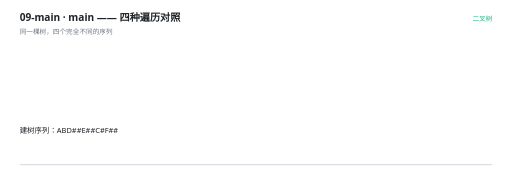
t = 0.00 s
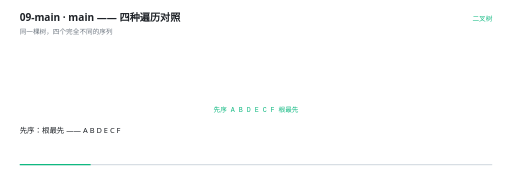
t = 1.51 s
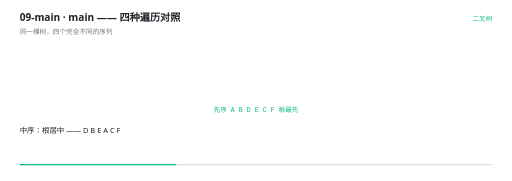
t = 3.32 s
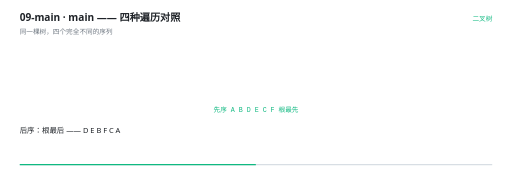
t = 5.00 s
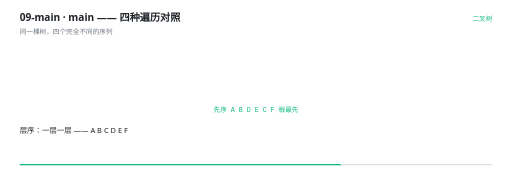
t = 6.80 s
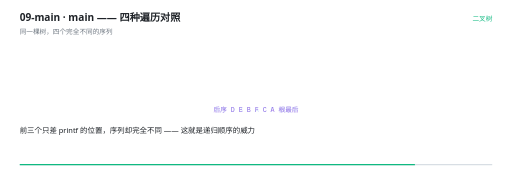
t = 8.37 s

The animated SVG that drew these frames (rendered in a browser with its animation timeline set to each time). Animation: 24 SMIL elements (animate=24); one cycle of 10.00 s, repeats indefinitely.

<svg xmlns="http://www.w3.org/2000/svg" viewBox="0 0 960 340" width="960" height="340" role="img" aria-label="main —— 四种遍历对照"><rect width="960" height="340" fill="#FFFFFF"/><g>
    <rect x="36" y="308" width="888" height="2.5" rx="1.25" fill="#D8DEE4"/>
    <rect x="36" y="308" width="0" height="2.5" rx="1.25" fill="#10B981">
      <animate attributeName="width" values="0;888" dur="10s" repeatCount="indefinite" calcMode="linear"/>
    </rect>
  </g><text x="36" y="40" font-family="'Segoe UI','Microsoft YaHei UI','PingFang SC',system-ui,sans-serif" font-size="19" font-weight="600" fill="#1F2328">09-main · main —— 四种遍历对照</text><text x="36" y="63" font-family="'Segoe UI','Microsoft YaHei UI','PingFang SC',system-ui,sans-serif" font-size="12.5" fill="#6E7781">同一棵树，四个完全不同的序列</text><text x="924" y="40" text-anchor="end" font-family="'Segoe UI','Microsoft YaHei UI','PingFang SC',system-ui,sans-serif" font-size="12.5" fill="#10B981">二叉树</text><g opacity="0"><animate attributeName="opacity" values="1;1;0" keyTimes="0.0000;1.9860;2.0000" dur="10s" repeatCount="indefinite" calcMode="linear"/><line x1="492.06468237165495" y1="92.61365293165827" x2="409.93531762834505" y2="134.38634706834173" stroke="#D8DEE4" stroke-width="1.4"/></g><g opacity="0"><animate attributeName="opacity" values="1;1;0" keyTimes="0.0000;1.9860;2.0000" dur="10s" repeatCount="indefinite" calcMode="linear"/><line x1="522.3197130335393" y1="97.54936325825548" x2="553.6802869664607" y2="129.45063674174452" stroke="#D8DEE4" stroke-width="1.4"/></g><g opacity="0"><animate attributeName="opacity" values="1;1;0" keyTimes="0.0000;1.9860;2.0000" dur="10s" repeatCount="indefinite" calcMode="linear"/><line x1="379.6802869664607" y1="156.54936325825548" x2="348.3197130335393" y2="188.45063674174452" stroke="#D8DEE4" stroke-width="1.4"/></g><g opacity="0"><animate attributeName="opacity" values="1;1;0" keyTimes="0.0000;1.9860;2.0000" dur="10s" repeatCount="indefinite" calcMode="linear"/><line x1="406.3197130335393" y1="156.54936325825548" x2="437.6802869664607" y2="188.45063674174452" stroke="#D8DEE4" stroke-width="1.4"/></g><g opacity="0"><animate attributeName="opacity" values="1;1;0" keyTimes="0.0000;1.9860;2.0000" dur="10s" repeatCount="indefinite" calcMode="linear"/><line x1="580.3197130335393" y1="156.54936325825548" x2="611.6802869664607" y2="188.45063674174452" stroke="#D8DEE4" stroke-width="1.4"/></g><g opacity="0"><animate attributeName="opacity" values="1;1;0" keyTimes="0.0000;1.9860;2.0000" dur="10s" repeatCount="indefinite" calcMode="linear"/><circle cx="509" cy="84" r="19" fill="#FFFFFF" stroke="#D0D7DE" stroke-width="1.4"/><text x="509" y="89.5" text-anchor="middle" font-family="ui-monospace,'Cascadia Code','JetBrains Mono',Consolas,monospace" font-size="15" fill="#1F2328">A</text></g><g opacity="0"><animate attributeName="opacity" values="1;1;0" keyTimes="0.0000;1.9860;2.0000" dur="10s" repeatCount="indefinite" calcMode="linear"/><circle cx="393" cy="143" r="19" fill="#FFFFFF" stroke="#D0D7DE" stroke-width="1.4"/><text x="393" y="148.5" text-anchor="middle" font-family="ui-monospace,'Cascadia Code','JetBrains Mono',Consolas,monospace" font-size="15" fill="#1F2328">B</text></g><g opacity="0"><animate attributeName="opacity" values="1;1;0" keyTimes="0.0000;1.9860;2.0000" dur="10s" repeatCount="indefinite" calcMode="linear"/><circle cx="567" cy="143" r="19" fill="#FFFFFF" stroke="#D0D7DE" stroke-width="1.4"/><text x="567" y="148.5" text-anchor="middle" font-family="ui-monospace,'Cascadia Code','JetBrains Mono',Consolas,monospace" font-size="15" fill="#1F2328">C</text></g><g opacity="0"><animate attributeName="opacity" values="1;1;0" keyTimes="0.0000;1.9860;2.0000" dur="10s" repeatCount="indefinite" calcMode="linear"/><circle cx="335" cy="202" r="19" fill="#FFFFFF" stroke="#D0D7DE" stroke-width="1.4"/><text x="335" y="207.5" text-anchor="middle" font-family="ui-monospace,'Cascadia Code','JetBrains Mono',Consolas,monospace" font-size="15" fill="#1F2328">D</text></g><g opacity="0"><animate attributeName="opacity" values="1;1;0" keyTimes="0.0000;1.9860;2.0000" dur="10s" repeatCount="indefinite" calcMode="linear"/><circle cx="451" cy="202" r="19" fill="#FFFFFF" stroke="#D0D7DE" stroke-width="1.4"/><text x="451" y="207.5" text-anchor="middle" font-family="ui-monospace,'Cascadia Code','JetBrains Mono',Consolas,monospace" font-size="15" fill="#1F2328">E</text></g><g opacity="0"><animate attributeName="opacity" values="1;1;0" keyTimes="0.0000;1.9860;2.0000" dur="10s" repeatCount="indefinite" calcMode="linear"/><circle cx="625" cy="202" r="19" fill="#FFFFFF" stroke="#D0D7DE" stroke-width="1.4"/><text x="625" y="207.5" text-anchor="middle" font-family="ui-monospace,'Cascadia Code','JetBrains Mono',Consolas,monospace" font-size="15" fill="#1F2328">F</text></g><g opacity="0"><animate attributeName="opacity" values="0;0;1;1;0;0" keyTimes="0.0000;0.1260;0.1400;0.7460;0.7600;1.0000" dur="10s" repeatCount="indefinite" calcMode="linear"/><text x="480" y="210" text-anchor="middle" font-family="ui-monospace,'Cascadia Code','JetBrains Mono',Consolas,monospace" font-size="12.5" font-weight="400" fill="#10B981">先序  A B D E C F     根最先</text></g><g opacity="0"><animate attributeName="opacity" values="0;0;1;1;0;0" keyTimes="0.0000;0.7460;0.7600;0.8260;0.8400;1.0000" dur="10s" repeatCount="indefinite" calcMode="linear"/><text x="480" y="210" text-anchor="middle" font-family="ui-monospace,'Cascadia Code','JetBrains Mono',Consolas,monospace" font-size="12.5" font-weight="400" fill="#3B82F6">中序  D B E A C F     根居中</text></g><g opacity="0"><animate attributeName="opacity" values="0;0;1;1;0;0" keyTimes="0.0000;0.8260;0.8400;0.9060;0.9200;1.0000" dur="10s" repeatCount="indefinite" calcMode="linear"/><text x="480" y="210" text-anchor="middle" font-family="ui-monospace,'Cascadia Code','JetBrains Mono',Consolas,monospace" font-size="12.5" font-weight="400" fill="#8250DF">后序  D E B F C A     根最后</text></g><g opacity="0"><animate attributeName="opacity" values="0;0;1;1;0" keyTimes="0.0000;0.9060;0.9200;0.9860;1.0000" dur="10s" repeatCount="indefinite" calcMode="linear"/><text x="480" y="210" text-anchor="middle" font-family="ui-monospace,'Cascadia Code','JetBrains Mono',Consolas,monospace" font-size="12.5" font-weight="400" fill="#D29922">层序  A B C D E F     一层一层</text></g><g opacity="0"><animate attributeName="opacity" values="1;1;0;0" keyTimes="0.0000;0.0420;0.0600;1.0000" dur="10s" repeatCount="indefinite" calcMode="linear"/><text x="36" y="250" font-family="'Segoe UI','Microsoft YaHei UI','PingFang SC',system-ui,sans-serif" font-size="14" fill="#1F2328">建树序列：ABD##E##C#F##</text></g><g opacity="0"><animate attributeName="opacity" values="0;0;1;1;0;0" keyTimes="0.0000;0.0420;0.0600;0.1220;0.1400;1.0000" dur="10s" repeatCount="indefinite" calcMode="linear"/><text x="36" y="250" font-family="'Segoe UI','Microsoft YaHei UI','PingFang SC',system-ui,sans-serif" font-size="14" fill="#1F2328">四种遍历跑同一棵树，输出四个不同的序列</text></g><g opacity="0"><animate attributeName="opacity" values="0;0;1;1;0;0" keyTimes="0.0000;0.1220;0.1400;0.2820;0.3000;1.0000" dur="10s" repeatCount="indefinite" calcMode="linear"/><text x="36" y="250" font-family="'Segoe UI','Microsoft YaHei UI','PingFang SC',system-ui,sans-serif" font-size="14" fill="#1F2328">先序：根最先 —— A B D E C F</text></g><g opacity="0"><animate attributeName="opacity" values="0;0;1;1;0;0" keyTimes="0.0000;0.2820;0.3000;0.4420;0.4600;1.0000" dur="10s" repeatCount="indefinite" calcMode="linear"/><text x="36" y="250" font-family="'Segoe UI','Microsoft YaHei UI','PingFang SC',system-ui,sans-serif" font-size="14" fill="#1F2328">中序：根居中 —— D B E A C F</text></g><g opacity="0"><animate attributeName="opacity" values="0;0;1;1;0;0" keyTimes="0.0000;0.4420;0.4600;0.6020;0.6200;1.0000" dur="10s" repeatCount="indefinite" calcMode="linear"/><text x="36" y="250" font-family="'Segoe UI','Microsoft YaHei UI','PingFang SC',system-ui,sans-serif" font-size="14" fill="#1F2328">后序：根最后 —— D E B F C A</text></g><g opacity="0"><animate attributeName="opacity" values="0;0;1;1;0;0" keyTimes="0.0000;0.6020;0.6200;0.7420;0.7600;1.0000" dur="10s" repeatCount="indefinite" calcMode="linear"/><text x="36" y="250" font-family="'Segoe UI','Microsoft YaHei UI','PingFang SC',system-ui,sans-serif" font-size="14" fill="#1F2328">层序：一层一层 —— A B C D E F</text></g><g opacity="0"><animate attributeName="opacity" values="0;0;1;1;0;0" keyTimes="0.0000;0.7420;0.7600;0.8820;0.9000;1.0000" dur="10s" repeatCount="indefinite" calcMode="linear"/><text x="36" y="250" font-family="'Segoe UI','Microsoft YaHei UI','PingFang SC',system-ui,sans-serif" font-size="14" fill="#1F2328">前三个只差 printf 的位置，序列却完全不同 —— 这就是递归顺序的威力</text></g><g opacity="0"><animate attributeName="opacity" values="0;0;1;1;0" keyTimes="0.0000;0.8820;0.9000;0.9820;1.0000" dur="10s" repeatCount="indefinite" calcMode="linear"/><text x="36" y="250" font-family="'Segoe UI','Microsoft YaHei UI','PingFang SC',system-ui,sans-serif" font-size="14" fill="#1F2328">最后别忘了后序遍历释放整棵树（先孩子、后自己）</text></g></svg>
